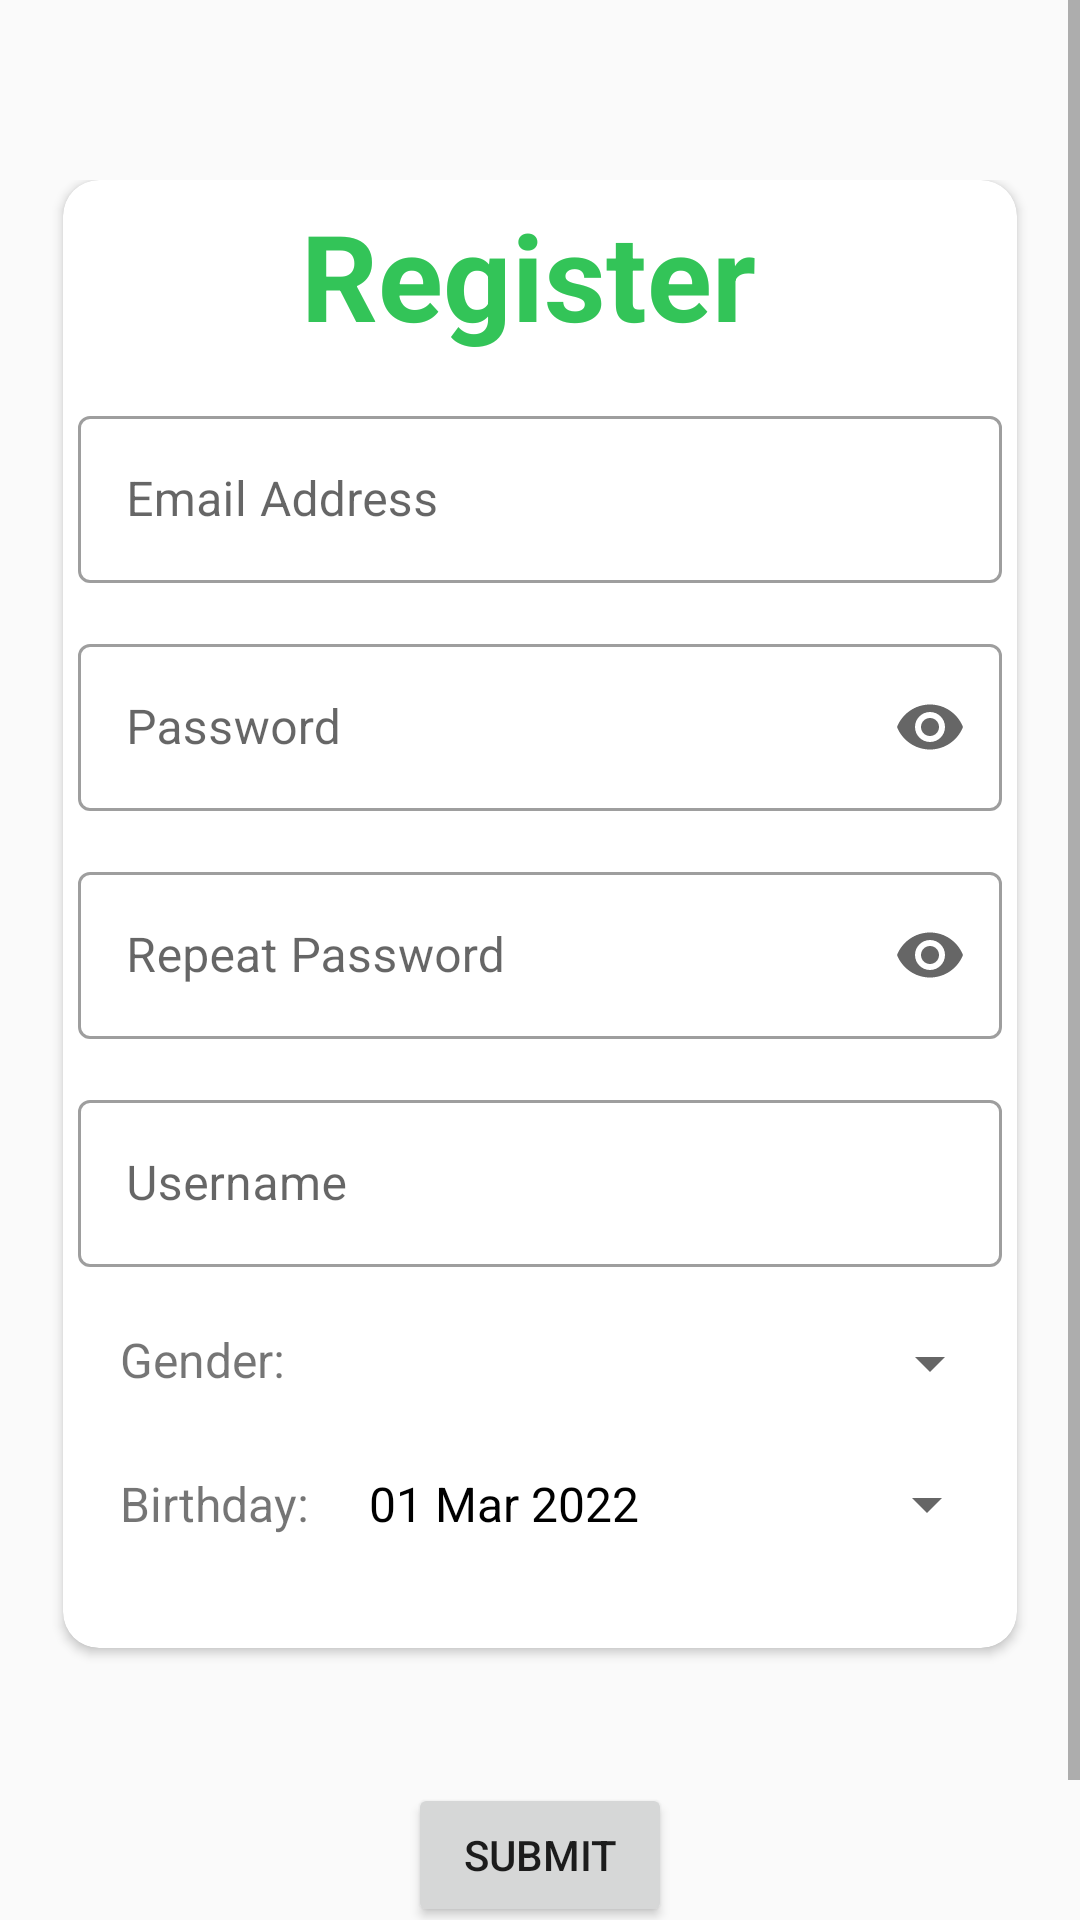

Android layout source for this screen:
<!-- AndroidManifest.xml: application theme Theme.Assignment3 -->
<!-- res/layout/signup.xml -->
<?xml version="1.0" encoding="utf-8"?>
<ScrollView xmlns:android="http://schemas.android.com/apk/res/android"
    xmlns:app="http://schemas.android.com/apk/res-auto"
    android:layout_width="match_parent"
    android:layout_height="match_parent"
    android:gravity="center">

    <LinearLayout
        android:id="@+id/register_activity"
        android:layout_width="match_parent"
        android:layout_height="match_parent"
        android:orientation="vertical"
        android:gravity="center"
        android:layout_marginTop="60dp">

        <androidx.cardview.widget.CardView
            android:layout_width="wrap_content"
            android:layout_height="wrap_content"
            app:cardCornerRadius="12dp">

            <LinearLayout
                android:layout_width="match_parent"
                android:layout_height="match_parent"
                android:layout_margin="5dp"
                android:orientation="vertical">

                <TextView
                    android:layout_width="300dp"
                    android:layout_height="wrap_content"
                    android:gravity="center"
                    android:paddingBottom="15dp"
                    android:text="Register"
                    android:textColor="@color/green"
                    android:textSize="40sp"
                    android:textStyle="bold" />

                <com.google.android.material.textfield.TextInputLayout
                    android:id="@+id/email_error"
                    style="@style/Widget.MaterialComponents.TextInputLayout.OutlinedBox"
                    android:layout_width="match_parent"
                    android:layout_height="wrap_content"
                    android:hint="Email Address"
                    android:paddingBottom="15dp">

                    <com.google.android.material.textfield.TextInputEditText
                        android:id="@+id/email_input"
                        android:layout_width="match_parent"
                        android:layout_height="wrap_content"
                        android:inputType="textEmailAddress">

                    </com.google.android.material.textfield.TextInputEditText>

                </com.google.android.material.textfield.TextInputLayout>

                <com.google.android.material.textfield.TextInputLayout
                    android:id="@+id/password_error"
                    style="@style/Widget.MaterialComponents.TextInputLayout.OutlinedBox"
                    android:layout_width="match_parent"
                    android:layout_height="wrap_content"
                    android:hint="Password"
                    android:paddingBottom="15dp"
                    app:endIconMode="password_toggle">

                    <com.google.android.material.textfield.TextInputEditText
                        android:id="@+id/password_input"
                        android:layout_width="match_parent"
                        android:layout_height="wrap_content"
                        android:inputType="textPassword">

                    </com.google.android.material.textfield.TextInputEditText>

                </com.google.android.material.textfield.TextInputLayout>

                <com.google.android.material.textfield.TextInputLayout
                    android:id="@+id/repeat_password_error"
                    style="@style/Widget.MaterialComponents.TextInputLayout.OutlinedBox"
                    android:layout_width="match_parent"
                    android:layout_height="wrap_content"
                    android:hint="Repeat Password"
                    android:paddingBottom="15dp"
                    app:endIconMode="password_toggle">

                    <com.google.android.material.textfield.TextInputEditText
                        android:id="@+id/repeat_password_input"
                        android:layout_width="match_parent"
                        android:layout_height="wrap_content"
                        android:inputType="textPassword">

                    </com.google.android.material.textfield.TextInputEditText>

                </com.google.android.material.textfield.TextInputLayout>

                <com.google.android.material.textfield.TextInputLayout
                    android:id="@+id/username_error"
                    style="@style/Widget.MaterialComponents.TextInputLayout.OutlinedBox"
                    android:layout_width="match_parent"
                    android:layout_height="match_parent"
                    android:hint="Username"
                    android:paddingBottom="10dp">

                    <com.google.android.material.textfield.TextInputEditText
                        android:id="@+id/username_input"
                        android:layout_width="match_parent"
                        android:layout_height="wrap_content"
                        android:inputType="text">

                    </com.google.android.material.textfield.TextInputEditText>

                </com.google.android.material.textfield.TextInputLayout>

                <LinearLayout
                    android:layout_width="wrap_content"
                    android:layout_height="wrap_content"
                    android:orientation="horizontal">
                    <TextView
                        android:layout_width="wrap_content"
                        android:layout_height="35dp"
                        android:text="Gender:"
                        android:textSize="16sp"
                        android:layout_marginLeft="14dp"
                        android:layout_marginTop="10dp"/>
                    <Spinner
                        android:id="@+id/gender_input"
                        android:layout_width="203dp"
                        android:layout_height="wrap_content"
                        android:layout_marginLeft="36dp"
                        android:layout_marginTop="10dp"/>

                </LinearLayout>
                <LinearLayout
                    android:layout_width="wrap_content"
                    android:layout_height="wrap_content"
                    android:orientation="horizontal">
                    <TextView
                        android:layout_width="wrap_content"
                        android:layout_height="wrap_content"
                        android:text="Birthday:"
                        android:textSize="16sp"
                        android:layout_marginLeft="14dp"/>

                    <Button
                        android:layout_height="wrap_content"
                        android:layout_width="210dp"
                        android:id="@+id/date_picker"
                        android:text="01 Mar 2022"
                        android:textColor="@color/black"
                        android:textSize="16sp"
                        style="?android:spinnerStyle"
                        android:onClick="openDatePicker"
                        android:layout_marginLeft="20dp"
                        />

                </LinearLayout>
                <TextView
                    android:id="@+id/date_picker_error"
                    android:layout_width="wrap_content"
                    android:layout_height="wrap_content"
                    android:text="Reader"
                    android:textColor="@color/red"
                    android:visibility="invisible"
                    android:layout_marginLeft="15dp"/>

            </LinearLayout>

        </androidx.cardview.widget.CardView>

        <ProgressBar
            android:id="@+id/progress_bar"
            android:layout_height="35dp"
            android:layout_width="35dp"
            android:layout_marginTop="10dp"
            android:visibility="invisible"/>

        <Button
            android:id="@+id/submit_button"
            android:layout_width="wrap_content"
            android:layout_height="wrap_content"
            android:layout_gravity="center"
            android:text="Submit" />

        <Button
            style="@style/Widget.MaterialComponents.Button.OutlinedButton"
            android:id="@+id/back_button"
            android:layout_width="wrap_content"
            android:layout_height="wrap_content"
            android:layout_gravity="center"
            android:text="Back" />

    </LinearLayout>

</ScrollView>
<!-- resources referenced by this layout -->
<resources>
  <color name="black">#FF000000</color>
  <color name="green">#33C458</color>
  <color name="red">#E53935</color>
  <style name="Theme.Assignment3" parent="Theme.MaterialComponents.DayNight.NoActionBar.Bridge">
          
          <item name="colorPrimary">@color/purple_500</item>
          <item name="colorPrimaryVariant">@color/purple_700</item>
          <item name="colorOnPrimary">@color/white</item>
          
          <item name="colorSecondary">@color/teal_200</item>
          <item name="colorSecondaryVariant">@color/teal_700</item>
          <item name="colorOnSecondary">@color/black</item>
          
          <item name="android:statusBarColor" tools:targetApi="1">?attr/colorPrimaryVariant</item>
          
      </style>
  <color name="purple_500">#FF6200EE</color>
  <color name="purple_700">#FF3700B3</color>
  <color name="white">#FFFFFFFF</color>
  <color name="teal_200">#FF03DAC5</color>
  <color name="teal_700">#FF018786</color>
</resources>
